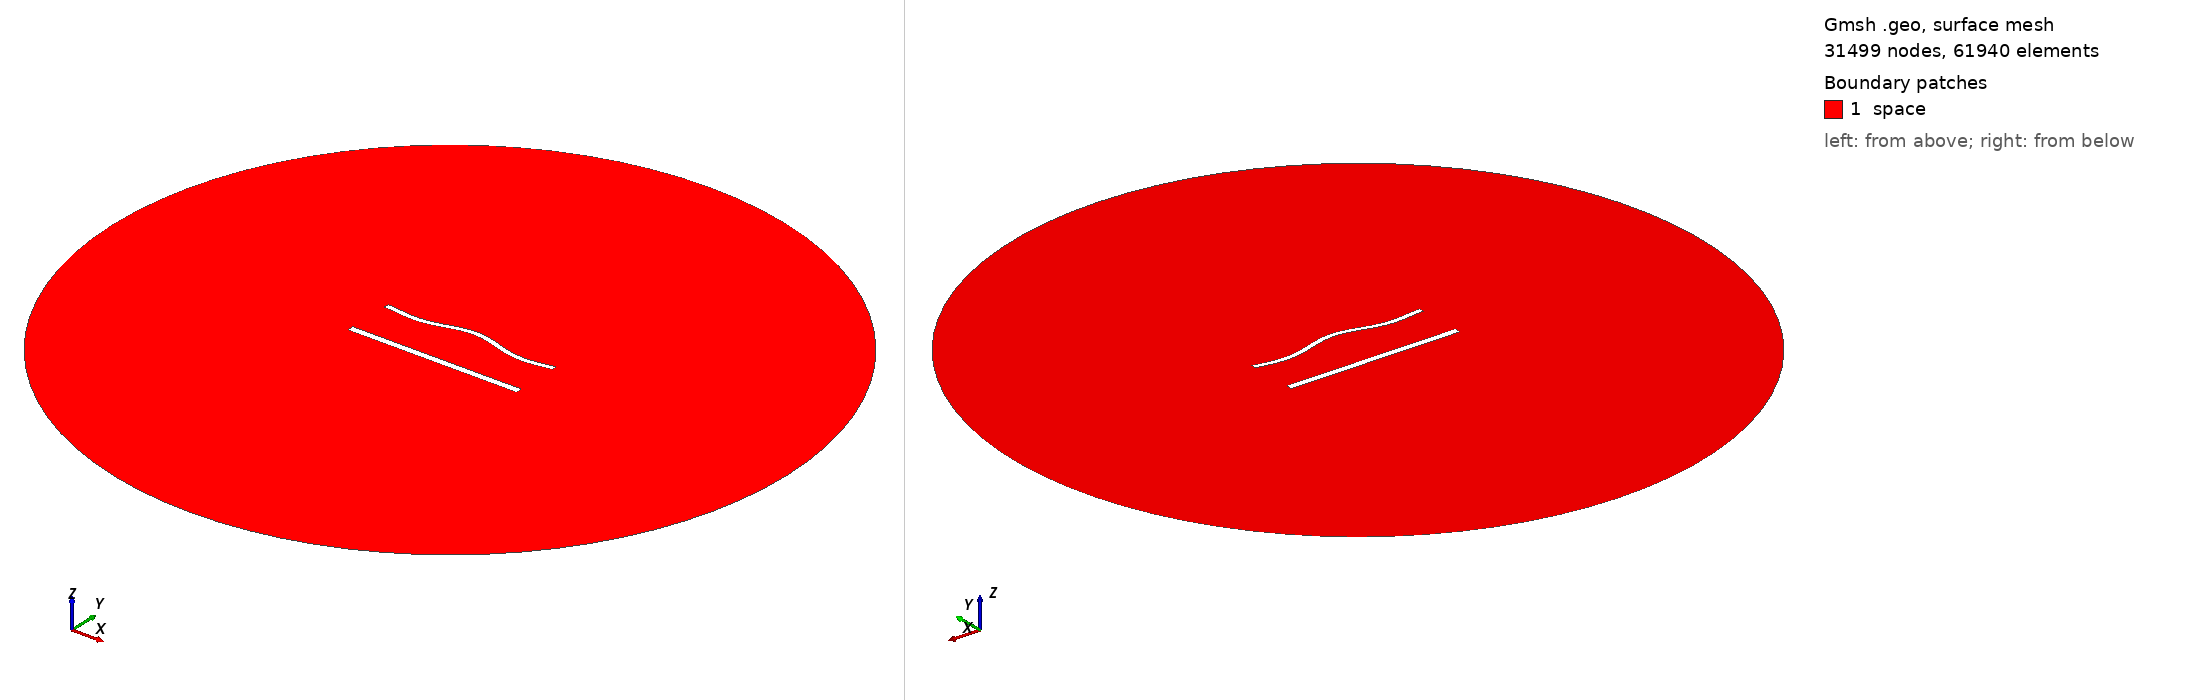

Gmsh geometry script, surface-meshed: 31499 nodes, 61940 surface elements. Boundary patches (legend numbers): 1 space. Left view from above one corner, right view from below the opposite corner. Legend entries are the model's physical surfaces. The drawing asked Gmsh for element sizes between 1% and 20% of the model's largest extent; the script's own settings can give other sizes.

=== 1507.geo (drawn) ===
//---------------------------------------
// Geometry kernel
//---------------------------------------

SetFactory("OpenCASCADE");



//---------------------------------------
// Parameters of the geometry
//---------------------------------------

// Overetch of the upper plate
overetch = 0.375;

// Distance between the plates
distance = 27.5;

// Discretization over the x axis (for the deformation)
nx = 50; 

// Length of the plate
L = 100 - overetch; 

// Number of modes
n = 4; 

// 1st mode coefficient
coeff(1) = 0.0;
beta(1) = 0.596864 * 3.1415926535 / L;

// 2nd mode coefficient
coeff(2) = 1.5;
beta(2) = 1.49418 * 3.1415926535 / L;

// 3rd mode coefficient
coeff(3) = 0.0;
beta(3) = 2.50025 * 3.1415926535 / L;

// 4th mode coefficient
coeff(4) = -1.5;
beta(4) = 3.49999 * 3.1415926535 / L;



//---------------------------------------
// Upper plate (deformed rectangle)
//---------------------------------------

// Coordiantes of the upper plate
xmin = -50;
xmax = 50 - overetch;

// Height of the upper plate
yheight = 4 - 2 * overetch;

// Indexes of the points
UpperID[] = {};
LowerID[] = {};
LeftID[] = {};
RightID[] = {};

// Point index
p = 1;

// Horizontal edges
For i In {1:nx}
    x = xmin + (i-1)*(xmax - xmin)/(nx-1);

    y_bottom = distance / 2 + overetch;
    For j In {1:n}
        C = (Cosh(beta(j)*L) + Cos(beta(j)*L)) / (Sinh(beta(j)*L) + Sin(beta(j)*L));
        y_bottom  = y_bottom + coeff(j) * (Cosh(beta(j)*(x+50)) - Cos(beta(j)*(x+50)) - C * (Sinh(beta(j)*(x+50)) - Sin(beta(j)*(x+50))));
    EndFor

    y_top = y_bottom + yheight;

    Point(p) = {x, y_top, 0, 1.0};
    UpperID[i] = p;
    p = p + 1;

    Point(p) = {x, y_bottom, 0, 1.0};
    LowerID[i] = p;
    p = p + 1;
EndFor

// Create point lists
UpperPts[] = {}; LowerPts[] = {};
For i In {1:nx}
  UpperPts[] += {UpperID[i]};
  LowerPts[] += {LowerID[i]};
EndFor

// Build splines
Spline(1) = {UpperPts[]};
Spline(2) = {LowerPts[]};
Line(3) = {LowerPts[nx-1], UpperPts[nx-1]};
Line(4) = {LowerPts[0], UpperPts[0]};

// Build the plane surface
Curve Loop(1) = {2, 3, -1, -4};
Plane Surface(1) = {1};



//---------------------------------------
// Lower plate (rectangle)
//---------------------------------------

// Vertices
Point(1001) = {-50, -distance/2, 0, 1.0};
Point(1002) = { 50, -distance/2, 0, 1.0};
Point(1003) = { 50,  -distance/2 + 4, 0, 1.0};
Point(1004) = {-50,  -distance/2 + 4, 0, 1.0};

// Edges
Line(5) = {1001, 1002};
Line(6) = {1002, 1003};
Line(7) = {1003, 1004};
Line(8) = {1004, 1001};

// Plane surface
Line Loop(2) = {5, 6, 7, 8};
Plane Surface(2) = {2}; 



//---------------------------------------
// Outer (fictious) boundary
//---------------------------------------

// Points
Point(1005) = {0, 0, 0};       // Center
Point(1006) = {200, 0, 0};     // Start point
Point(1007) = {0, 200, 0};     // 90 degrees
Point(1008) = {-200, 0, 0};    // 180 degrees
Point(1009) = {0, -200, 0};    // 270 degrees

// Circle arcs (each needs start, center, end)
Circle(9) = {1006, 1005, 1007};
Circle(10) = {1007, 1005, 1008};
Circle(11) = {1008, 1005, 1009};
Circle(12) = {1009, 1005, 1006};

// Plane surface for the entire domain
Curve Loop(3) = {9, 10, 11, 12};
Surface(3) = {3};

// Subtract the plates from the whole domain to obtain the actual domain where we want to solve the equations
BooleanDifference{ Surface{3}; Delete; }{ Surface{1}; Surface{2}; Delete; }




//---------------------------------------
// Transfinite Lines/Curves
//---------------------------------------

// Set the number of points on the boundaries
r = 6;
d = 0.15;

// Plates
Transfinite Curve {1} = 50*r/4 Using Progression 1;
Transfinite Line {2} = 50*r Using Progression 1;
Transfinite Curve {3, 4} = 2*r Using Progression 1+d;
Transfinite Line {5} = 50*r/4 Using Progression 1;
Transfinite Line {7} = 50*r Using Progression 1;
Transfinite Line {6} = 2*r Using Progression 1-d;
Transfinite Line {8} = 2*r Using Progression 1+d;

// Outer boundary
Transfinite Line {9, 10, 11, 12} = 20 Using Progression 1;



//---------------------------------------
// Physical groups
//---------------------------------------                

// Physical curves (boundaries)
Physical Line("force_segment", 10) = {2};
Physical Line("upper_plate", 11) = {1, 3, 4};
Physical Line("lower_plate", 12) = {5, 6, 7, 8};
Physical Line("boundary", 20) = {9, 10, 11, 12};

// Physical Surfaces
Physical Surface("space", 30) = {3};



//---------------------------------------
// 6. Generate the Mesh
//---------------------------------------

// 2D mesh generation
Mesh 2;
